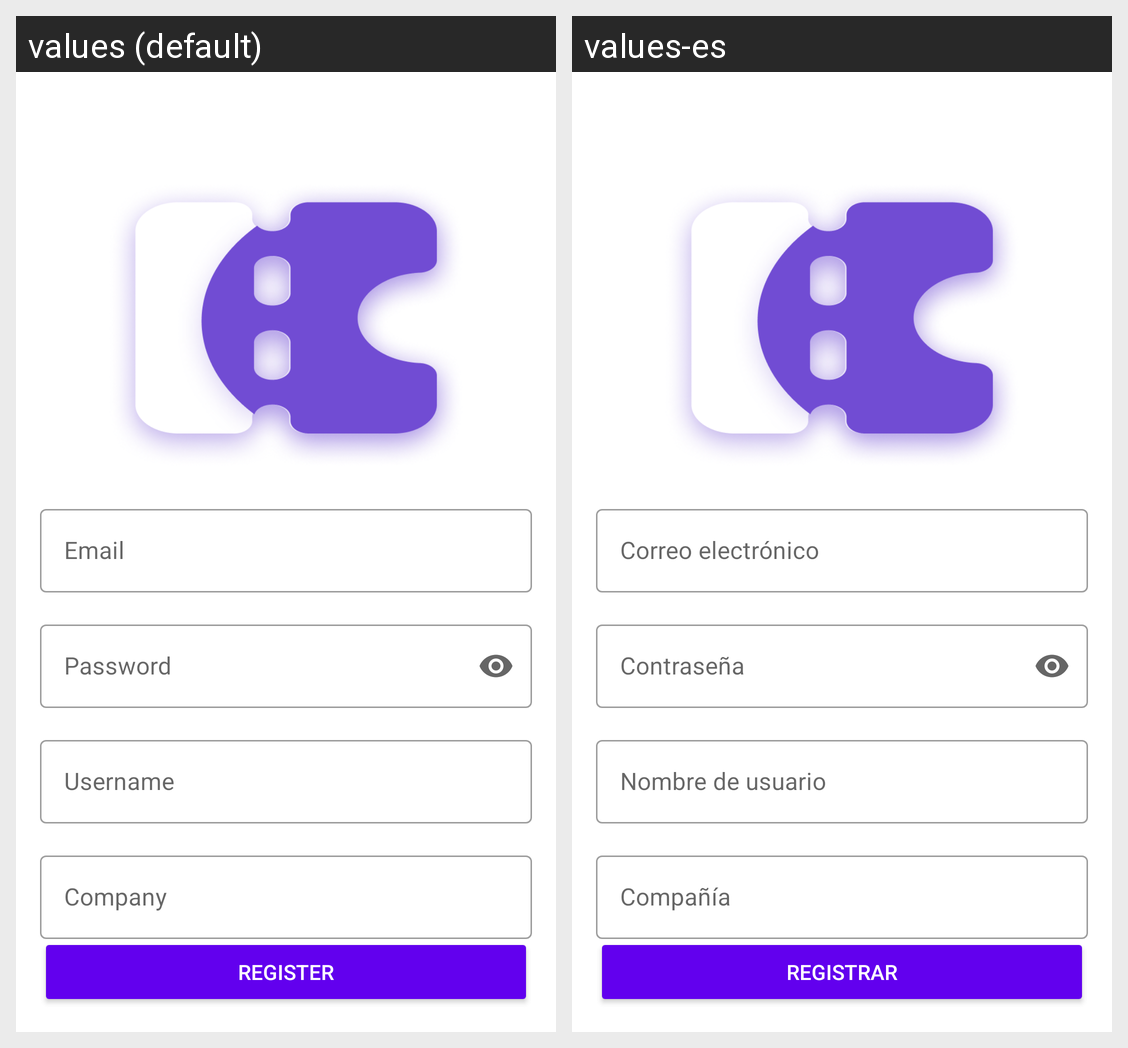

Locale-by-locale string values for the Android screen shown in this grid:
Android screen res/layout/fragment_owner_register.xml rendered under 2 locales, left to right: values (default), values-es. Device: Nexus 5 (rendered at 1080×1920; each locale shown at half size, 540×960, under a caption strip naming it); theme Theme.DAITP.
Strings drawn on this screen, with the default value and each locale's value (text and hints the layout hard-codes, and strings that could not be matched under every locale, appear in the picture but are not listed):

email_hint
  values: Email
  values-es: Correo electrónico

password_hint
  values: Password
  values-es: Contraseña

username_hint
  values: Username
  values-es: Nombre de usuario

company_hint
  values: Company
  values-es: Compañía

login_register_button
  values: REGISTER
  values-es: REGISTRAR
